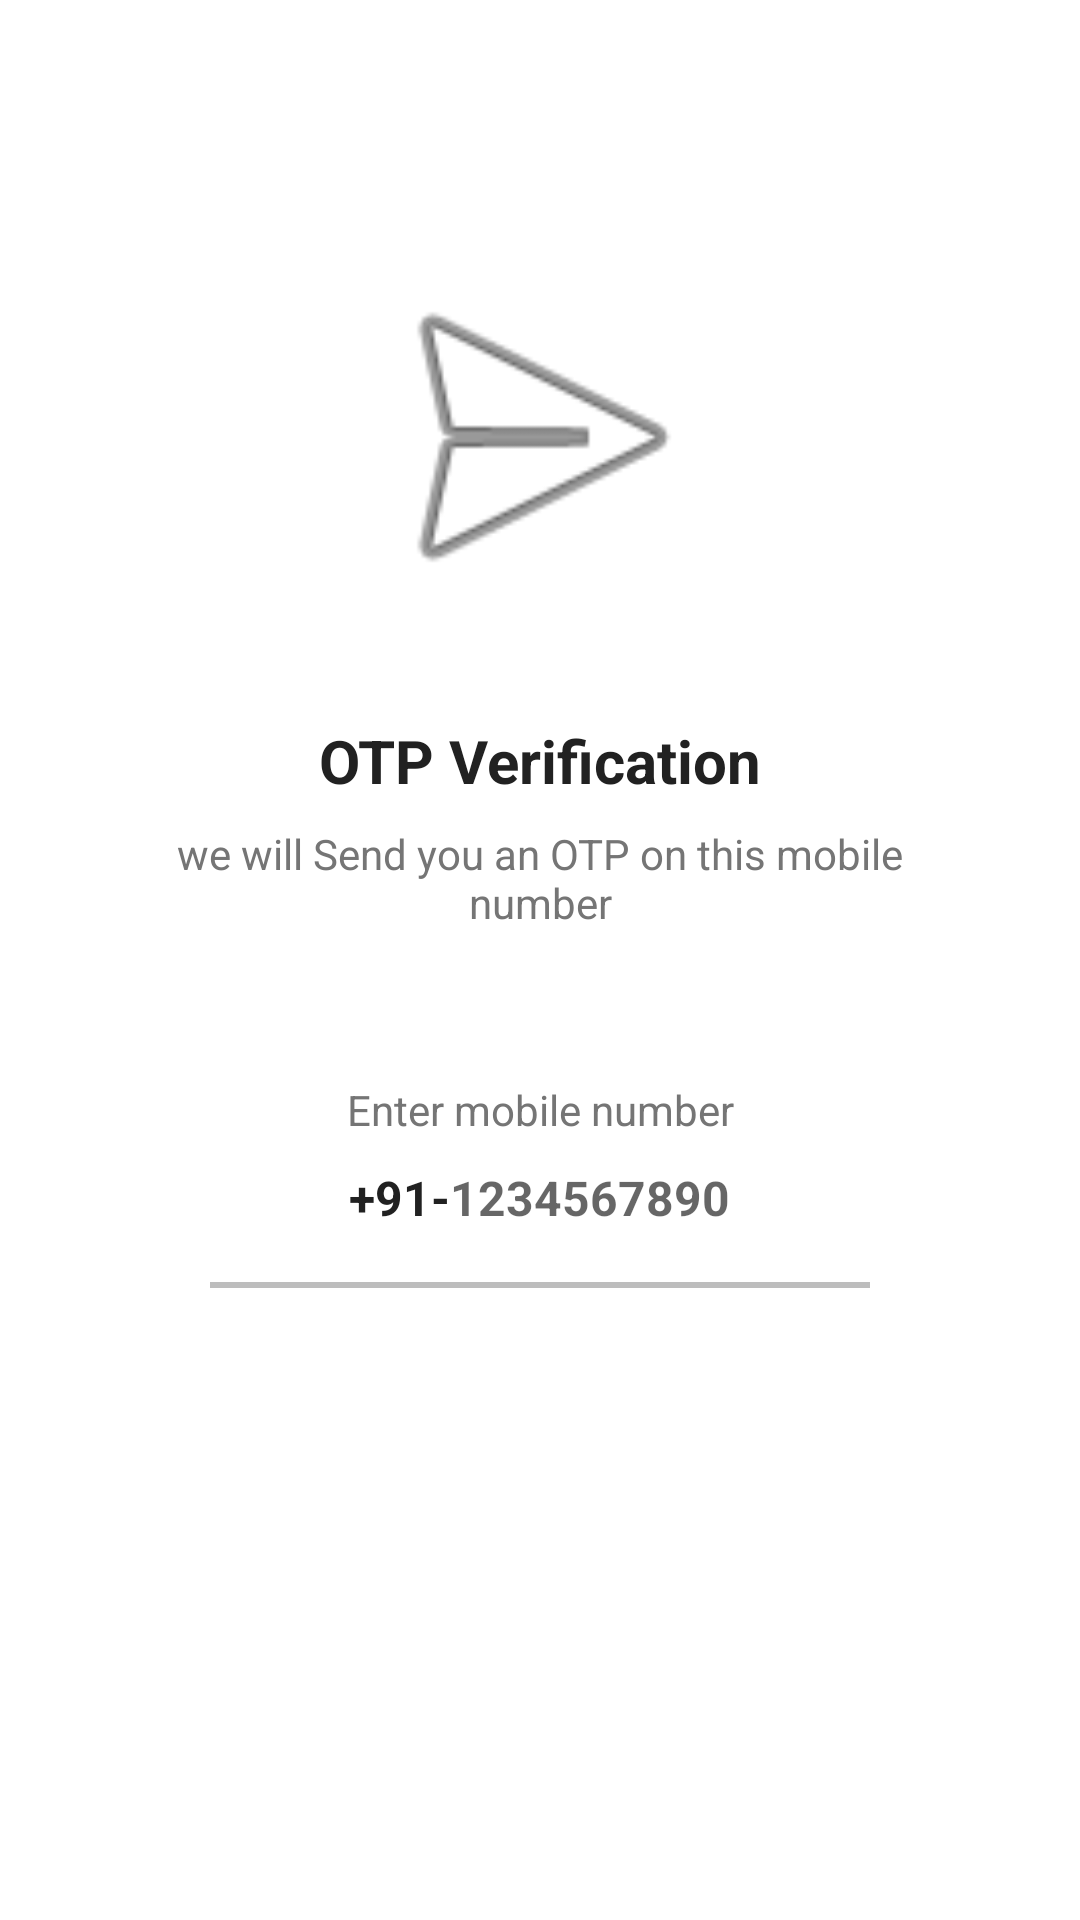

Android layout source for this screen:
<!-- AndroidManifest.xml: application theme Theme.Verification -->
<!-- res/layout/activity_send_o_t_p.xml -->
<?xml version="1.0" encoding="utf-8"?>
<ScrollView xmlns:android="http://schemas.android.com/apk/res/android"
    xmlns:app="http://schemas.android.com/apk/res-auto"
    android:overScrollMode="never"
    android:scrollbars="none"
    xmlns:tools="http://schemas.android.com/tools"
    android:layout_width="match_parent"
    android:layout_height="match_parent"
    tools:context=".SendOTPActivity">
    <LinearLayout
        android:layout_width="match_parent"
        android:layout_height="wrap_content"
        android:gravity="center_horizontal"
        android:orientation="vertical">

        <ImageView
            android:layout_width="130dp"
            android:layout_height="130dp"
            android:layout_marginTop="80dp"
            android:contentDescription="@string/app_name"
            android:src="@android:drawable/ic_menu_send"
           />
        <TextView
            android:layout_width="wrap_content"
            android:layout_height="wrap_content"
            android:layout_marginTop="30dp"
            android:text="@string/otp_verification"
            android:textColor="@color/colorTextPrimary"
            android:textSize="20sp"
            android:textStyle="bold"
            />
        <TextView
            android:layout_width="match_parent"
            android:layout_height="wrap_content"
            android:layout_marginStart="50dp"
            android:layout_marginTop="8dp"
            android:layout_marginEnd="50dp"
            android:gravity="center"
            android:text="@string/we_will_send_you_an_otp_on_this_mobile_number"
            android:textColor="@color/colorTextSecondary"
            android:textSize="14sp"
            />
        <TextView
            android:layout_width="match_parent"
            android:layout_height="wrap_content"
            android:layout_marginStart="30dp"
            android:layout_marginEnd="30dp"
            android:layout_marginTop="50dp"
            android:gravity="center"
            android:text="@string/enter_mobile_number"
            android:textColor="@color/colorTextSecondary"
            android:textSize="14sp"
            />
        <LinearLayout
            android:layout_width="match_parent"
            android:layout_height="wrap_content"
            android:layout_marginStart="60dp"
            android:layout_marginEnd="60dp"
            android:gravity="center"
            android:orientation="horizontal">

            <TextView
                android:layout_width="wrap_content"
                android:layout_height="40dp"
                android:gravity="center"
                android:text="@string/_91"
                android:textColor="@color/colorTextPrimary"
                android:textSize="16sp"
                android:textStyle="bold"/>
            <EditText
                android:id="@+id/inputMobile"
                android:layout_width="wrap_content"
                android:layout_height="40dp"
                android:background="@null"
                android:hint="@string/_1234567890"
                android:imeOptions="actionDone"
                android:importantForAutofill="no"
                android:inputType="number"
                android:textColor="@color/colorTextPrimary"
                android:textSize="16sp"
                android:textStyle="bold"
                />



        </LinearLayout>
        <View
            android:layout_width="match_parent"
            android:layout_height="2dp"
            android:layout_marginStart="70dp"
            android:layout_marginTop="8dp"
            android:layout_marginEnd="70dp"
            android:background="@color/colorDivider"/>

        <FrameLayout
            android:layout_width="match_parent"
            android:layout_height="wrap_content">


            <Button
                android:id="@+id/buttonGetOTP"
                android:layout_width="match_parent"
                android:layout_height="wrap_content"
                android:layout_margin="30dp"
                android:background="@drawable/background_button"
                android:text="@string/get_otp"
                android:textColor="@color/colorwhite"
                android:textStyle="bold"
                android:textSize="16sp"
                />
            <ProgressBar
                android:id="@+id/progressBar"
                android:layout_width="40dp"
                android:layout_height="40dp"
                android:layout_gravity="center"
                android:visibility="gone"
                />


        </FrameLayout>



    </LinearLayout>

</ScrollView>
<!-- resources referenced by this layout -->
<resources>
  <color name="colorDivider">#BDBDBD</color>
  <color name="colorTextPrimary">#212121</color>
  <color name="colorTextSecondary">#757575</color>
  <color name="colorwhite">#FFFFFFFF</color>
  <string name="_1234567890">1234567890</string>
  <string name="_91">+91-</string>
  <string name="app_name">verification</string>
  <string name="enter_mobile_number">Enter mobile number</string>
  <string name="get_otp">Get OTP</string>
  <string name="otp_verification">OTP Verification</string>
  <string name="we_will_send_you_an_otp_on_this_mobile_number">we will Send you an OTP on this mobile number</string>
  <style name="Theme.Verification" parent="Theme.MaterialComponents.DayNight.NoActionBar">
          
          <item name="colorPrimary">@color/colorPrimary</item>
          <item name="colorPrimaryVariant">@color/colorPrimaryDark</item>
          <item name="colorOnPrimary">@color/colorAccent</item>
          
          <item name="colorSecondary">@color/teal_200</item>
          <item name="colorSecondaryVariant">@color/teal_700</item>
          <item name="colorOnSecondary">@color/black</item>
          
          <item name="android:statusBarColor" tools:targetApi="l">?attr/colorPrimaryVariant</item>
          
      </style>
  <color name="colorPrimary">#536DFE</color>
  <color name="colorPrimaryDark">#536DFE</color>
  <color name="colorAccent">#F44336</color>
  <color name="teal_200">#FF03DAC5</color>
  <color name="teal_700">#FF018786</color>
  <color name="black">#FF000000</color>
</resources>
